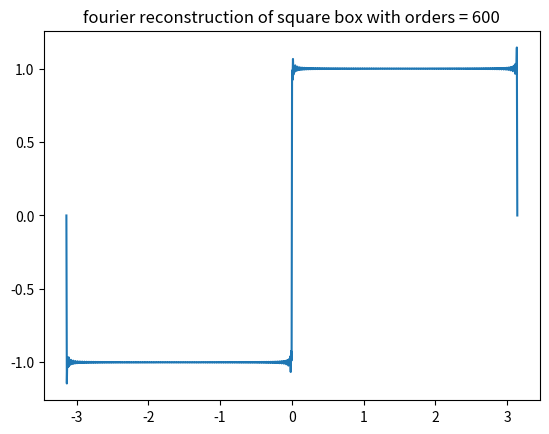
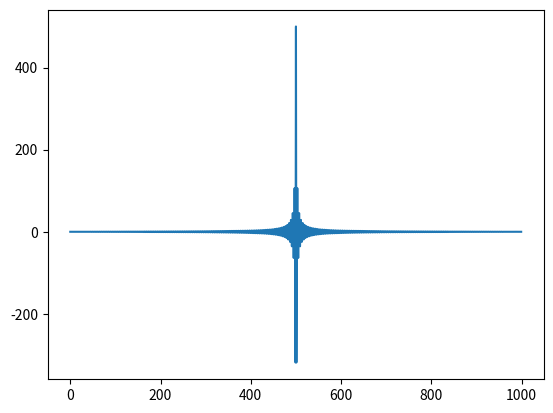
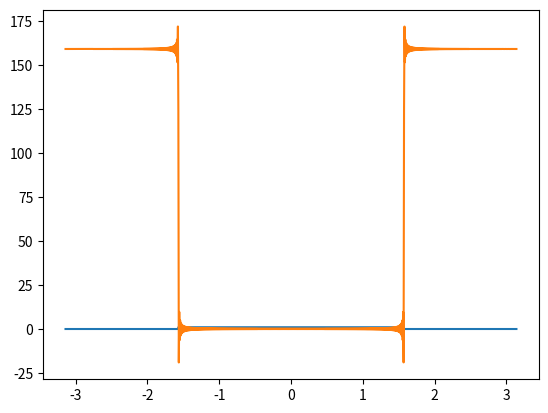

These charts were generated, in order, by the following Python code:
import numpy as np
from scipy import signal
import matplotlib.pyplot as plt
import scipy
import cmath
# do a fourier transform of a square function, which is analytically known
'''
since the fourier decompositions of some functions are analytic, particulalry in 1D,
we don't even need the FFT algorithm for the convolution matrix of epsilon in certain cases...
'''

n_order = 600;

#determine the b_n coefs

b_n_coefs = list();
for i in range(1,n_order):
    if(abs(i)%2 == 1):
        b_n_coefs.append(1*4/(i*np.pi));
    else:
        b_n_coefs.append(0);

#construct fourier series
x = np.linspace(-np.pi, np.pi, 1000);
L = np.pi;
f_eval = list();
for i in range(len(x)):
    f_x = 0;
    for j in range(1,n_order):
        f_x +=b_n_coefs[j-1]*np.sin(j*np.pi*x[i]/L);
    print(f_x)
    f_eval.append(f_x);

plt.plot(x, f_eval);
plt.title('fourier reconstruction of square box with orders = '+str(n_order))
#plt.plot(x, np.sin(x));
plt.show()


#using a DFT a discrete fourier transform; I think this is the same thing as a fourier series #
# discrete sample of the function of interest

#create a heaviside function.
heaviside_discrete = list();
for i in x:
    if(i > L/2 or i < -L/2):
        heaviside_discrete.append(0);
    else:
        heaviside_discrete.append(1);

dft_heaviside= np.fft.fft(heaviside_discrete); #these should be all the fourier components of the step
#to check, let's reconstruct the fourier series
max_N = int(len(x)/2);

fourier_rec = 0.5/(2*L); #0th order is just the average of the step;
for i in range(-max_N, max_N):
    fourier_rec += (1/(2*L))*dft_heaviside[i]*np.exp(-cmath.sqrt(-1)*2*np.pi*i*x/(2*L));
plt.figure()
plt.plot(np.fft.fftshift(dft_heaviside));
plt.show()
plt.figure()
plt.plot(x, heaviside_discrete);
plt.plot(x, fourier_rec); #it's close, but scaling seems off
plt.show()

